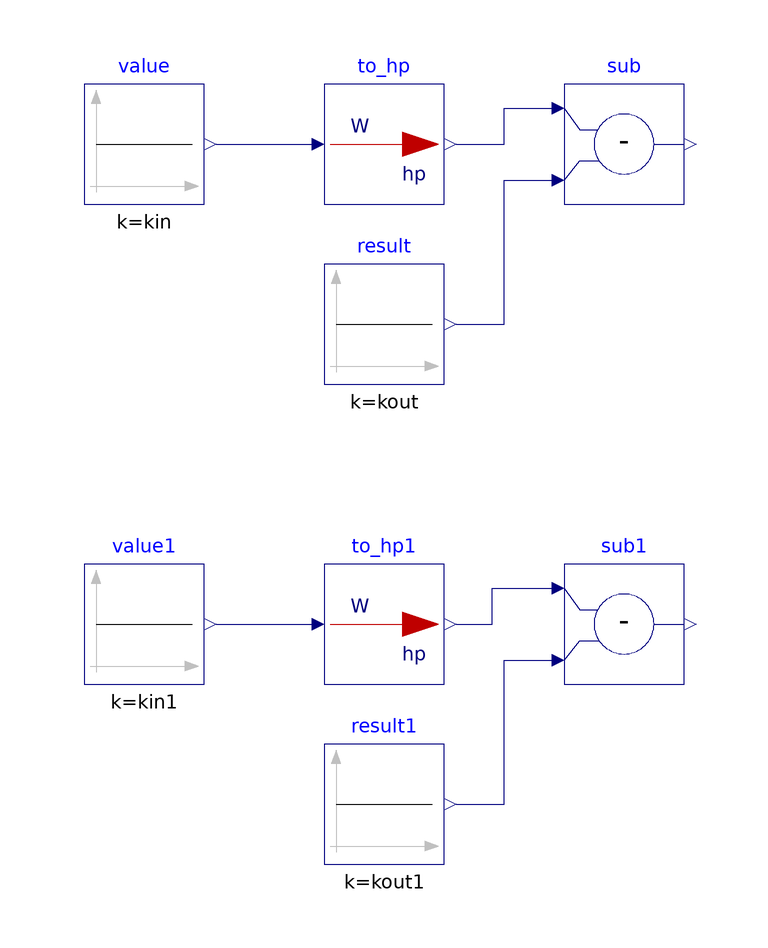

This picture is the connection diagram that the Modelica source below describes through its graphical annotations.

model To_hp "Validation model for unit conversion from watt to horsepower"
  extends Modelica.Icons.Example;

  BuildingsLite.Controls.OBC.CDL.Reals.Subtract sub
    "Difference between the calculated and expected conversion output"
    annotation (Placement(transformation(extent={{20,40},{40,60}})));
  BuildingsLite.Controls.OBC.CDL.Reals.Subtract sub1
    "Difference between the calculated and expected conversion output"
    annotation (Placement(transformation(extent={{20,-40},{40,-20}})));

protected
  parameter Real kin = 10.*0.7457 "Validation input";
  parameter Real kin1 = 45.*0.7457 "Validation input 1";
  parameter Real kout = 10. "Validation output";
  parameter Real kout1 = 45. "Validation output 1";

  BuildingsLite.Controls.OBC.UnitConversions.To_hp to_hp
  "Unit converter from watt to horsepower "
    annotation (Placement(transformation(extent={{-20,40},{0,60}})));
  BuildingsLite.Controls.OBC.UnitConversions.To_hp to_hp1
  "Unit converter from watt to horsepower "
    annotation (Placement(transformation(extent={{-20,-40},{0,-20}})));

  BuildingsLite.Controls.OBC.CDL.Reals.Sources.Constant value(
    final k=kin)
    "Value to convert"
    annotation (Placement(transformation(extent={{-60,40},{-40,60}})));
  BuildingsLite.Controls.OBC.CDL.Reals.Sources.Constant value1(
    final k=kin1)
    "Value to convert"
    annotation (Placement(transformation(extent={{-60,-40},{-40,-20}})));
  BuildingsLite.Controls.OBC.CDL.Reals.Sources.Constant result(
    final k=kout)
    "Expected converted value"
    annotation (Placement(transformation(extent={{-20,10},{0,30}})));
  BuildingsLite.Controls.OBC.CDL.Reals.Sources.Constant result1(
    final k=kout1)
    "Expected converted value"
    annotation (Placement(transformation(extent={{-20,-70},{0,-50}})));

equation
  connect(result.y, sub.u2)
    annotation (Line(points={{2,20},{10,20},{10,44},{18,44}}, color={0,0,127}));
  connect(result1.y, sub1.u2)
    annotation (Line(points={{2,-60},{10,-60},{10,-36},{18,-36}}, color={0,0,127}));
  connect(value1.y,to_hp1.u)
    annotation (Line(points={{-38,-30},{-22,-30}}, color={0,0,127}));
  connect(to_hp1.y, sub1.u1)
    annotation (Line(points={{2,-30},{8,-30},{8,-24},{18,-24}}, color={0,0,127}));
  connect(to_hp.y, sub.u1)
    annotation (Line(points={{2,50},{10,50},{10,56},{18,56}}, color={0,0,127}));
  connect(value.y,to_hp.u)
    annotation (Line(points={{-38,50}, {-22,50}}, color={0,0,127}));
  annotation (Icon(graphics={
        Ellipse(lineColor = {75,138,73},
                fillColor={255,255,255},
                fillPattern = FillPattern.Solid,
                extent = {{-100,-100},{100,100}}),
        Polygon(lineColor = {0,0,255},
                fillColor = {75,138,73},
                pattern = LinePattern.None,
                fillPattern = FillPattern.Solid,
                points = {{-36,60},{64,0},{-36,-60},{-36,60}})}),
                Diagram(coordinateSystem( preserveAspectRatio=false)),
            experiment(StopTime=10.0, Tolerance=1e-06),
  __Dymola_Commands(file="modelica://Buildings/Resources/Scripts/Dymola/Controls/OBC/UnitConversions/Validation/To_hp.mos"
    "Simulate and plot"),
    Documentation(
    info="<html>
<p>
This model validates power unit conversion from watt to horsepower.
</p>
</html>",
revisions="<html>
<ul>
<li>
November 29, 2021, by Michael Wetter:<br/>
Regenerated files with <code>Text</code> annotation using now the <code>textColor</code> attribute
rather than the deprecated <code>lineColor</code> attribute.
</li>
<li>
July 05, 2018, Milica Grahovac<br/>
Generated with <code>Buildings/Resources/src/Controls/OBC/UnitConversions/unit_converters.py</code>.<br/>
First implementation.
</li>
</ul>
</html>"));
end To_hp;